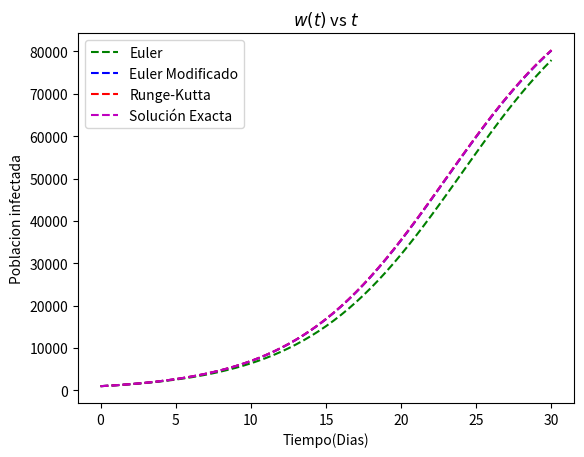
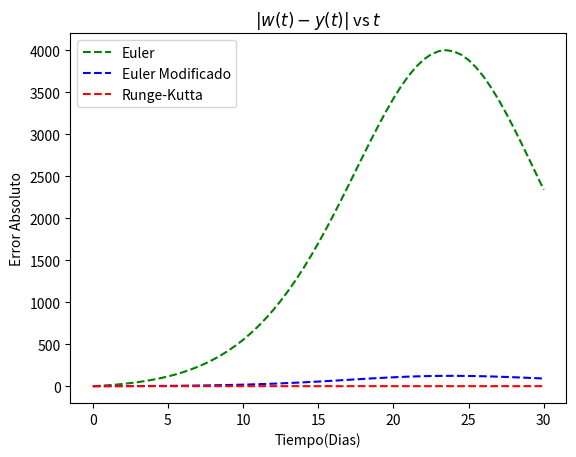
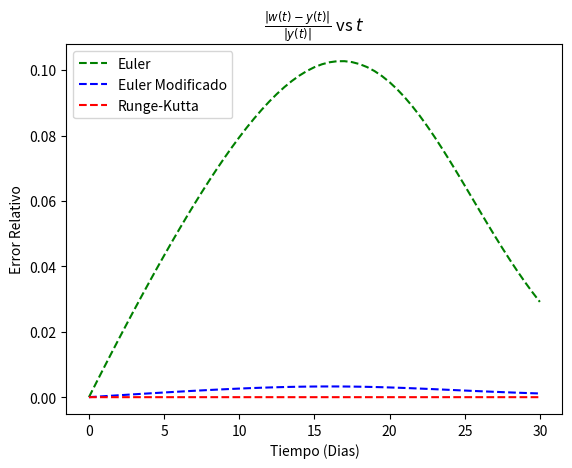
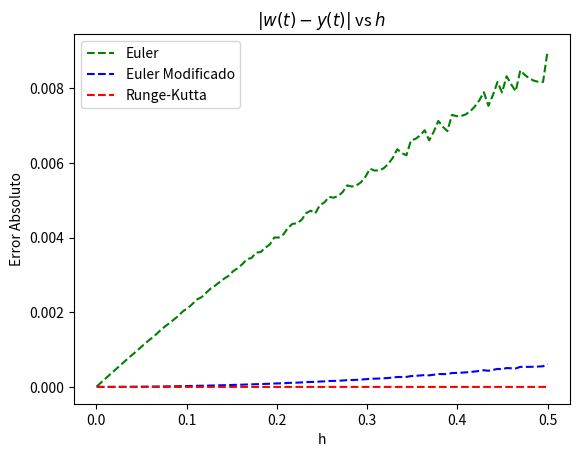

Write Python code to recreate these figures, in order.
import numpy as np
import matplotlib.pyplot as plt

# Set constants
m = 100000
k = 2e-6


# Define problem and its exact solution
def disease_spread(t, y):
    return k*(m-y)*y


def exact_solution(t, y0):
    c = (m - y0)/(m*y0)
    y = m/(1 + m*c*np.exp(-k*m*t))
    return y


# Define numerical approximations to the solution
def euler(f, a, b, w0, h=0.5):
    t = [a]
    w = [w0]
    while t[-1] < b:
        ti = t[-1]
        wi = w[-1]
        ti1 = ti + h
        wi1 = wi + h*f(ti, wi)
        w.append(wi1)
        t.append(ti1)
    return np.array(t), np.array(w)


def modified_euler(f, a, b, w0, h=0.5):
    t = [a]
    w = [w0]
    while t[-1] < b:
        wi = w[-1]
        ti = t[-1]
        ti1 = ti + h
        wi1 = wi + h/2*(f(ti, wi) + f(ti1, wi + h*f(ti, wi)))
        t.append(ti1)
        w.append(wi1)
    return np.array(t), np.array(w)


def midpoint(f, a, b, w0, h=0.5):
    t = [a]
    w = [w0]
    while t[-1] < b:
        wi = w[-1]
        ti = t[-1]
        ti1 = ti + h
        wi1 = wi + h*f(ti + h/2, wi + h/2*f(ti, wi))
        t.append(ti1)
        w.append(wi1)
    return np.array(t), np.array(w)


def runge_kutta(f, a, b, w0, h=0.5):
    t = [a]
    w = [w0]
    while t[-1] < b:
        wi = w[-1]
        ti = t[-1]
        ti1 = ti + h
        k1 = h*f(ti, wi)
        k2 = h*f(ti + h/2, wi + k1/2)
        k3 = h*f(ti + h/2, wi + k2/2)
        k4 = h*f(ti1, wi + k3)
        wi1 = wi + (k1 + 2*k2 + 2*k3 + k4)/6
        t.append(ti1)
        w.append(wi1)
    return np.array(t), np.array(w)


# Find numerical approximations and exact solution
t, w_euler = euler(disease_spread, 0, 30, 1000)
t, w_modified_euler = modified_euler(disease_spread, 0, 30, 1000)
t, w_midpoint = midpoint(disease_spread, 0, 30, 1000)
t, w_runge_kutta = runge_kutta(disease_spread, 0, 30, 1000)
y = exact_solution(t, 1000)

print('Euler: w(30) =', w_euler[-1])
print('Modified Euler: w(30) =', w_modified_euler[-1])
print('Midpoint: w(30) =', w_midpoint[-1])
print('Runge-Kutta: w(30) =', w_runge_kutta[-1])
print('Exact solution: y(30) =', y[-1])

print('\n')

# Find absolute errors
abs_err_euler = np.abs(w_euler - y)
abs_err_modified_euler = np.abs(w_modified_euler - y)
abs_err_midpoint = np.abs(w_midpoint - y)
abs_err_runge_kutta = np.abs(w_runge_kutta - y)

print('Absolute error for Euler:', abs_err_euler[-1])
print('Absolute error for Modified Euler:', abs_err_modified_euler[-1])
print('Absolute error for Midpoint:', abs_err_midpoint[-1])
print('Absolute error for Runge-Kutta:', abs_err_runge_kutta[-1])

print('\n')

# Find relative errors
relative_err_euler = abs_err_euler/np.abs(y)
relative_err_modified_euler = abs_err_modified_euler/np.abs(y)
relative_err_midpoint = abs_err_midpoint/np.abs(y)
relative_err_runge_kutta = abs_err_runge_kutta/np.abs(y)

print('Relative error for Euler:', relative_err_euler[-1])
print('Relative error for Modified Euler:', relative_err_modified_euler[-1])
print('Relative error for Midpoint:', relative_err_midpoint[-1])
print('Relative error for Runge-Kutta:', relative_err_runge_kutta[-1])

# Find absolute errors, varying h
hs = np.linspace(0.0005, 0.5, 100)
abs_euler_h = []
abs_modified_euler_h = []
abs_midpoint_h = []
abs_runge_kutta_h = []
for h in hs:
    th, euler_h = euler(disease_spread, 0, 100, 1000, h)
    th, modified_euler_h = modified_euler(disease_spread, 0, 100, 1000, h)
    th, midpoint_h = midpoint(disease_spread, 0, 100, 1000, h)
    th, runge_kutta_h = runge_kutta(disease_spread, 0, 100, 1000, h)
    yh = exact_solution(th, 1000)
    abs_euler_h.append(abs(euler_h[-1] - yh[-1]))
    abs_modified_euler_h.append(abs(modified_euler_h[-1] - yh[-1]))
    abs_midpoint_h.append(abs(midpoint_h[-1] - yh[-1]))
    abs_runge_kutta_h.append(abs(runge_kutta_h[-1] - yh[-1]))

# Plot results
fig1, ax1 = plt.subplots()
fig2, ax2 = plt.subplots()
fig3, ax3 = plt.subplots()
fig4, ax4 = plt.subplots()

ax1.plot(t, w_euler, label='Euler',linestyle='--',color='g')
ax1.plot(t, w_modified_euler, label='Euler Modificado',linestyle='--',color='b')
ax1.plot(t, w_runge_kutta, label='Runge-Kutta',linestyle='--',color='r')
ax1.plot(t, y, label='Solución Exacta',linestyle='--',color='m')
ax1.set_title('$w(t)$ vs $t$')
ax1.set_xlabel('Tiempo(Dias)')
ax1.set_ylabel('Poblacion infectada')
ax1.legend()

ax2.plot(t, abs_err_euler, label='Euler',linestyle='--',color='g')
ax2.plot(t, abs_err_modified_euler, label='Euler Modificado',linestyle='--',color='b')
ax2.plot(t, abs_err_runge_kutta, label='Runge-Kutta',linestyle='--',color='r')
ax2.set_title('$|w(t)-y(t)|$ vs $t$')
ax2.set_xlabel('Tiempo(Dias)')
ax2.set_ylabel('Error Absoluto')
ax2.legend()

ax3.plot(t, relative_err_euler, label='Euler',linestyle='--',color='g')
ax3.plot(t, relative_err_modified_euler, label='Euler Modificado',linestyle='--',color='b')
ax3.plot(t, relative_err_runge_kutta, label='Runge-Kutta',linestyle='--',color='r')
ax3.set_title('$\\frac{|w(t)-y(t)|}{|y(t)|}$ vs $t$')
ax3.set_xlabel('Tiempo (Dias)')
ax3.set_ylabel('Error Relativo')
ax3.legend()

ax4.plot(hs, abs_euler_h, label='Euler',linestyle='--',color='g')
ax4.plot(hs, abs_modified_euler_h, label='Euler Modificado',linestyle='--',color='b')
ax4.plot(hs, abs_runge_kutta_h, label='Runge-Kutta',linestyle='--',color='r')
ax4.set_title('$|w(t)-y(t)|$ vs $h$')
ax4.set_xlabel('h')
ax4.set_ylabel('Error Absoluto')
ax4.legend()

plt.show()
